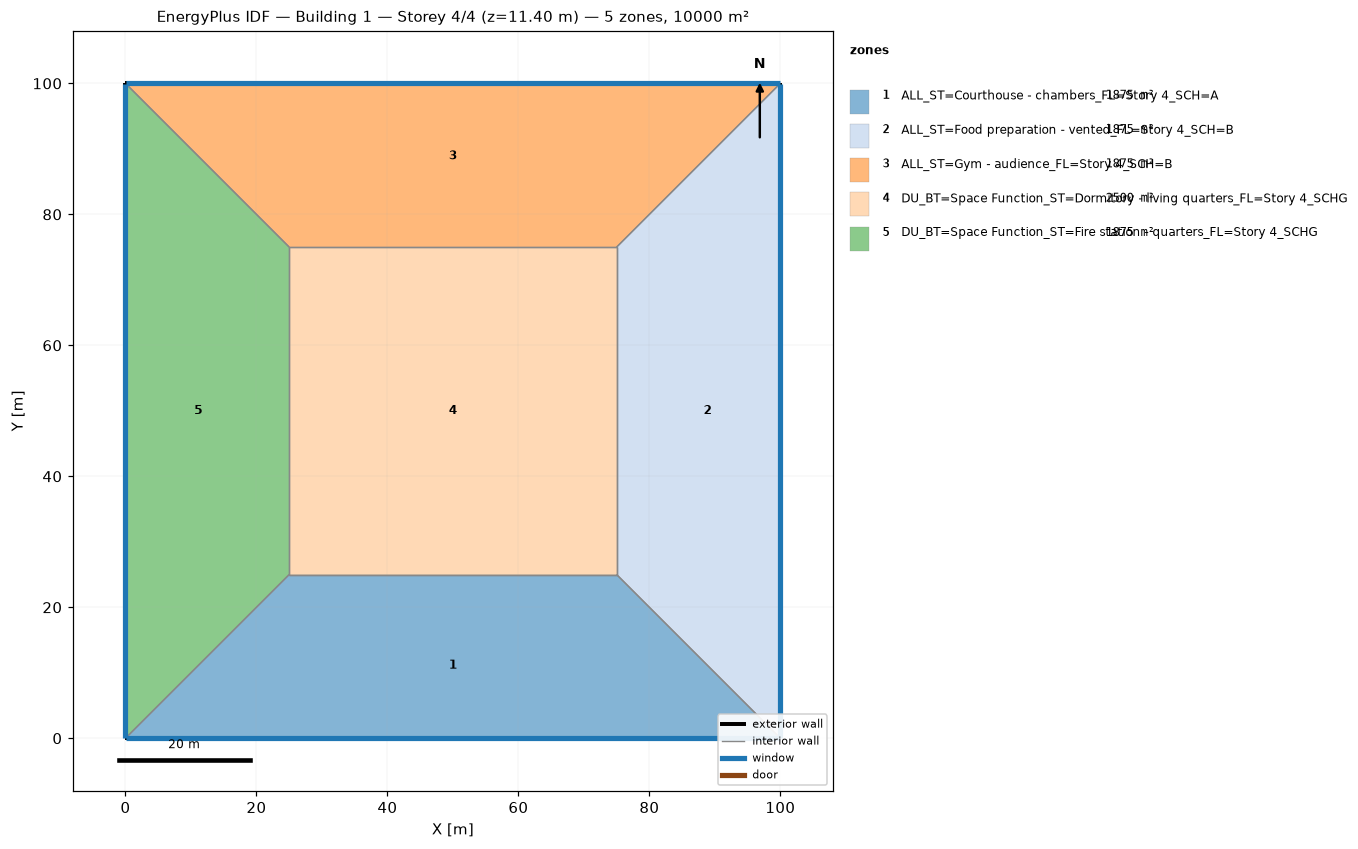
=== STOREY PLAN SPEC (per zone: floor XY polygon, exterior-wall plan segments, windows/doors) ===
zone 1: ALL_ST=Courthouse - chambers_FL=Story 4_SCH=A  (1875.0 m²)
  floor: (100.00, 0.00) (0.00, 0.00) (25.00, 25.00) (75.00, 25.00)
  exterior wall: (0.00, 0.00) – (100.00, 0.00)  [100.0 m]
    window: (0.03, 0.00) – (99.97, 0.00)  [95.0 m²]
  interior walls: 3
zone 2: ALL_ST=Food preparation - vented_FL=Story 4_SCH=B  (1875.0 m²)
  floor: (100.00, 100.00) (100.00, 0.00) (75.00, 25.00) (75.00, 75.00)
  exterior wall: (100.00, 0.00) – (100.00, 100.00)  [100.0 m]
    window: (100.00, 0.03) – (100.00, 99.97)  [95.0 m²]
  interior walls: 3
zone 3: ALL_ST=Gym - audience_FL=Story 4_SCH=B  (1875.0 m²)
  floor: (0.00, 100.00) (100.00, 100.00) (75.00, 75.00) (25.00, 75.00)
  exterior wall: (100.00, 100.00) – (0.00, 100.00)  [100.0 m]
    window: (99.97, 100.00) – (0.03, 100.00)  [95.0 m²]
  interior walls: 3
zone 4: DU_BT=Space Function_ST=Dormitory - living quarters_FL=Story 4_SCHG  (2500.0 m²)
  floor: (25.00, 25.00) (25.00, 75.00) (75.00, 75.00) (75.00, 25.00)
  interior walls: 4
zone 5: DU_BT=Space Function_ST=Fire station - quarters_FL=Story 4_SCHG  (1875.0 m²)
  floor: (0.00, 0.00) (0.00, 100.00) (25.00, 75.00) (25.00, 25.00)
  exterior wall: (0.00, 100.00) – (0.00, 0.00)  [100.0 m]
    window: (0.00, 99.97) – (0.00, 0.03)  [95.0 m²]
  interior walls: 3

=== DERIVED (storey summary) ===
Building: Building 1
Storey: 4 of 4  (floor level z = 11.40 m)
Storey gross floor area: 10000.0 m²
Zones on this storey: 5
  - ALL_ST=Courthouse - chambers_FL=Story 4_SCH=A: floor 1875.0 m²; exterior wall 100.0 m (380.0 m²); 1 window(s) 95.0 m²; WWR 25.0%
  - ALL_ST=Food preparation - vented_FL=Story 4_SCH=B: floor 1875.0 m²; exterior wall 100.0 m (380.0 m²); 1 window(s) 95.0 m²; WWR 25.0%
  - ALL_ST=Gym - audience_FL=Story 4_SCH=B: floor 1875.0 m²; exterior wall 100.0 m (380.0 m²); 1 window(s) 95.0 m²; WWR 25.0%
  - DU_BT=Space Function_ST=Dormitory - living quarters_FL=Story 4_SCHG: floor 2500.0 m²
  - DU_BT=Space Function_ST=Fire station - quarters_FL=Story 4_SCHG: floor 1875.0 m²; exterior wall 100.0 m (380.0 m²); 1 window(s) 95.0 m²; WWR 25.0%
Zone adjacency (shared interzone walls):
  - ALL_ST=Courthouse - chambers_FL=Story 4_SCH=A ↔ ALL_ST=Food preparation - vented_FL=Story 4_SCH=B
  - ALL_ST=Courthouse - chambers_FL=Story 4_SCH=A ↔ DU_BT=Space Function_ST=Dormitory - living quarters_FL=Story 4_SCHG
  - ALL_ST=Courthouse - chambers_FL=Story 4_SCH=A ↔ DU_BT=Space Function_ST=Fire station - quarters_FL=Story 4_SCHG
  - ALL_ST=Food preparation - vented_FL=Story 4_SCH=B ↔ ALL_ST=Gym - audience_FL=Story 4_SCH=B
  - ALL_ST=Food preparation - vented_FL=Story 4_SCH=B ↔ DU_BT=Space Function_ST=Dormitory - living quarters_FL=Story 4_SCHG
  - ALL_ST=Gym - audience_FL=Story 4_SCH=B ↔ DU_BT=Space Function_ST=Dormitory - living quarters_FL=Story 4_SCHG
  - ALL_ST=Gym - audience_FL=Story 4_SCH=B ↔ DU_BT=Space Function_ST=Fire station - quarters_FL=Story 4_SCHG
  - DU_BT=Space Function_ST=Dormitory - living quarters_FL=Story 4_SCHG ↔ DU_BT=Space Function_ST=Fire station - quarters_FL=Story 4_SCHG